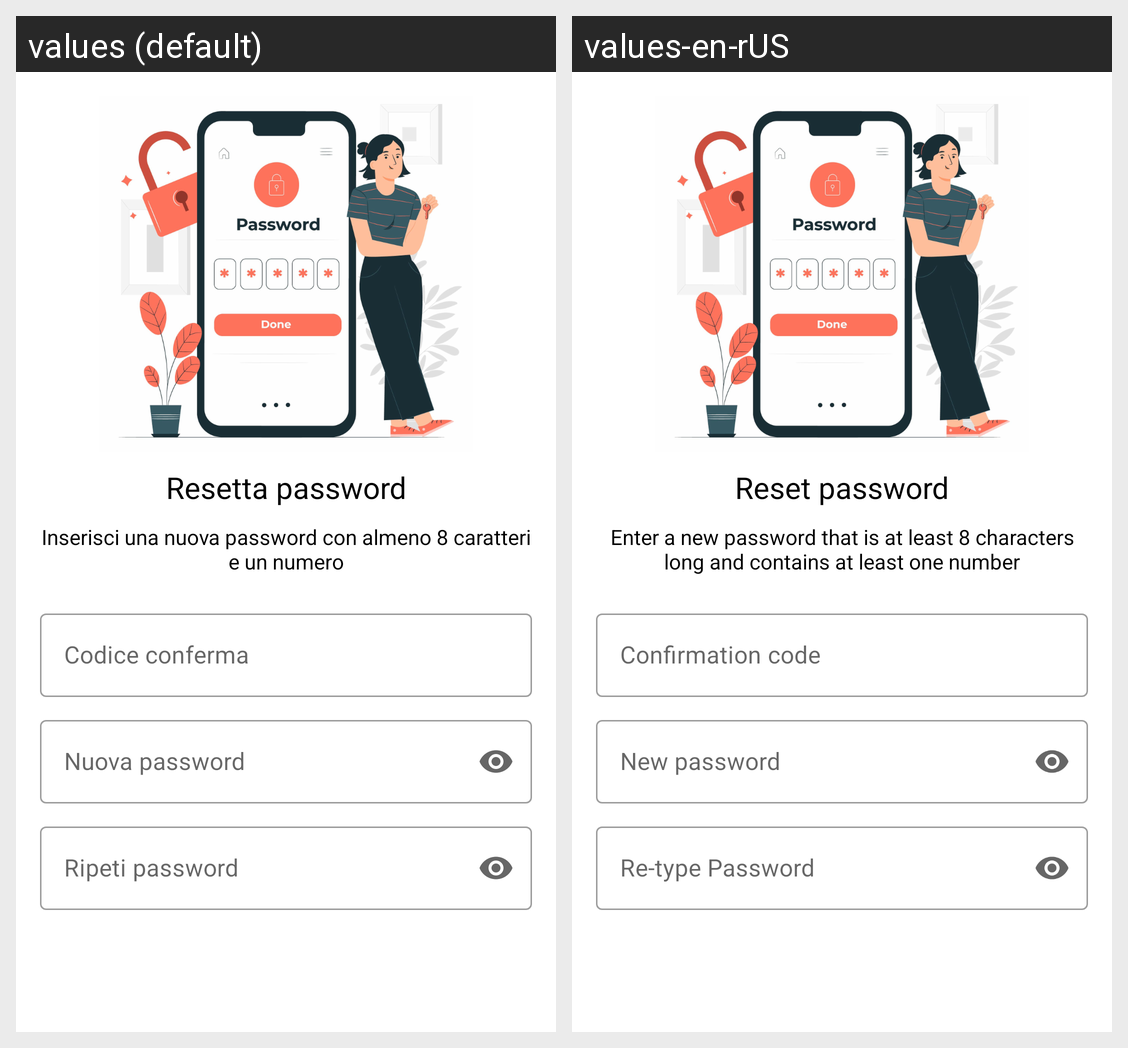

Locale-by-locale string values for the Android screen shown in this grid:
Android screen res/layout/activity_enter_new_password.xml rendered under 2 locales, left to right: values (default), values-en-rUS. Device: Nexus 5 (rendered at 1080×1920; each locale shown at half size, 540×960, under a caption strip naming it); theme AppThemeMaterial.
Strings drawn on this screen, with the default value and each locale's value (text and hints the layout hard-codes, and strings that could not be matched under every locale, appear in the picture but are not listed):

reset_password
  values: Resetta password
  values-en-rUS: Reset password

reset_password_body
  values: Inserisci una nuova password con almeno 8 caratteri e un numero
  values-en-rUS: Enter a new password that is at least 8 characters long and contains at least one number

confirmation_code
  values: Codice conferma
  values-en-rUS: Confirmation code

new_password
  values: Nuova password
  values-en-rUS: New password

repeat_password_sign_up_hint
  values: Ripeti password
  values-en-rUS: Re-type Password
